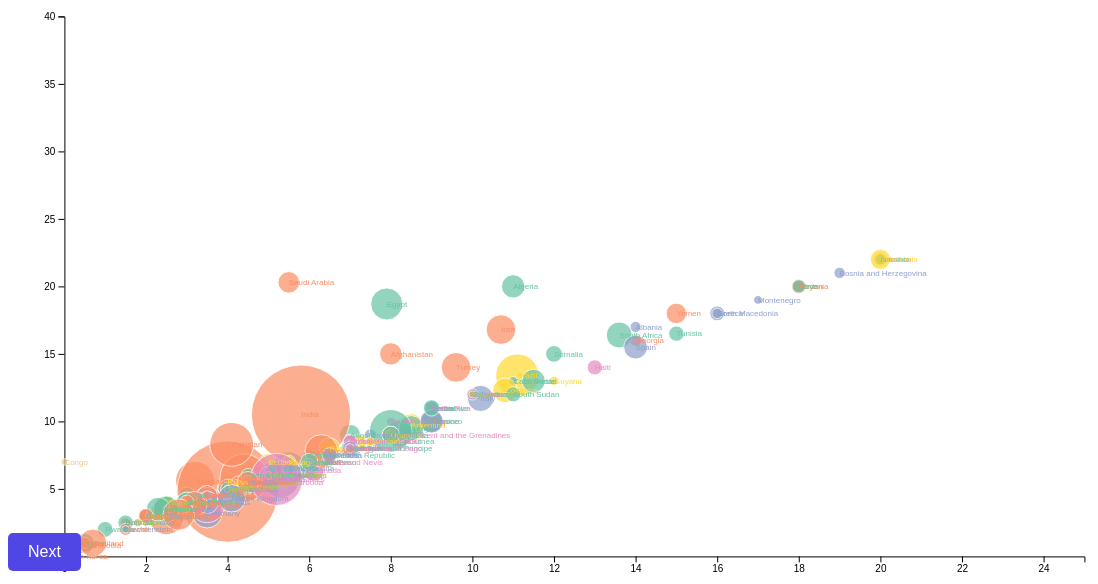
D3 v6 page, settled after 480 driven frames (8 s of simulated time); the page loaded 2 data file(s).


    // Navigation logic
    document.getElementById('next1').addEventListener('click', function() {
      document.getElementById('section1').classList.remove('active');
      document.getElementById('section2').classList.add('active');
    });
    document.getElementById('prev2').addEventListener('click', function() {
      document.getElementById('section2').classList.remove('active');
      document.getElementById('section1').classList.add('active');
    });
    document.getElementById('next2').addEventListener('click', function() {
      document.getElementById('section2').classList.remove('active');
      document.getElementById('section3').classList.add('active');
    });
    document.getElementById('prev3').addEventListener('click', function() {
      document.getElementById('section3').classList.remove('active');
      document.getElementById('section2').classList.add('active');
    });
  
// ── scripts/chartScript.js
d3.csv('data/gender-wage-gap-vs-gdp-per-capita.csv').then(function(data) {
  // Filter data for the year 2015
  const filteredData = data.filter(d => d.Year === '2015');
  
  const margin = { top: 20, right: 30, bottom: 40, left: 50 };
  const width = 960 - margin.left - margin.right;
  const height = 500 - margin.top - margin.bottom;

  const svg = d3.select('#plot3')
      .append('svg')
      .attr('width', width + margin.left + margin.right)
      .attr('height', height + margin.top + margin.bottom)
      .append('g')
      .attr('transform', `translate(${margin.left},${margin.top})`);

  const x = d3.scaleLinear()
      .domain(d3.extent(filteredData, d => +d[' GDP_per_capita']))
      .range([0, width]);

  svg.append('g')
      .attr('transform', `translate(0,${height})`)
      .call(d3.axisBottom(x));

  const y = d3.scaleLinear()
      .domain(d3.extent(filteredData, d => +d[' gender_wage_gap']))
      .range([height, 0]);

  svg.append('g')
      .call(d3.axisLeft(y));

  const tooltip = d3.select('body').append('div')
      .attr('class', 'tooltip')
      .style('opacity', 0)
      .style('position', 'absolute')
      .style('background-color', 'white')
      .style('border', 'solid')
      .style('border-width', '1px')
      .style('border-radius', '5px')
      .style('padding', '10px');

  svg.append('g')
      .selectAll('dot')
      .data(filteredData)
      .enter()
      .append('circle')
      .attr('cx', d => x(+d[' GDP_per_capita']))
      .attr('cy', d => y(+d[' gender_wage_gap']))
      .attr('r', 3)
      .style('fill', '#69b3a2')
      .on('mouseover', function(event, d) {
          tooltip.transition()
              .duration(200)
              .style('opacity', .9);
          tooltip.html(`Country: ${d.Entity}<br>GDP per capita: ${d[' GDP_per_capita']}<br>Wage gap: ${d[' gender_wage_gap']}`)
              .style('left', (event.pageX + 5) + 'px')
              .style('top', (event.pageY - 28) + 'px');
      })
      .on('mouseout', function() {
          tooltip.transition()
              .duration(500)
              .style('opacity', 0);
      });
});

// ── scripts/lineGraph.js
const marginLine = { top: 10, right: 10, bottom: 80, left: 20 },
  widthLine = 1100 - marginLine.left - marginLine.right,
  heightLine = 500 - marginLine.top - marginLine.bottom;

const svgLine = d3
  .select("#lineGraph")
  .append("svg")
  .attr("width", widthLine + marginLine.left + marginLine.right)
  .attr("height", heightLine + marginLine.top + marginLine.bottom)
  .append("g")
  .attr("transform", `translate(${marginLine.left}, ${marginLine.top})`);

d3.csv(
  "data/female-to-male-ratio-of-time-devoted-to-unpaid-care-work.csv"
).then(function (data) {
  data.forEach(function (d) {
    d.Female_to_male_ratio = +d.Female_to_male_ratio;
  });

  const xLine = d3
    .scalePoint()
    .domain(data.map((d) => d.Entity))
    .range([0, widthLine])
    .padding(1);

  const yLine = d3
    .scaleLinear()
    .domain([0, d3.max(data, (d) => d.Female_to_male_ratio)])
    .range([heightLine, 0]);

  svgLine
    .append("g")
    .attr("transform", `translate(0,${heightLine})`)
    .call(d3.axisBottom(xLine).tickSizeOuter(0));

  svgLine.append("g").call(d3.axisLeft(yLine));

  const line = d3
    .line()
    .x((d) => xLine(d.Entity))
    .y((d) => yLine(d.Female_to_male_ratio));

  svgLine
    .append("path")
    .datum(data)
    .attr("fill", "none")
    .attr("stroke", "steelblue")
    .attr("stroke-width", 2)
    .attr("d", line);

  const tooltip = d3
    .select("body")
    .append("div")
    .attr("class", "tooltip")
    .style("opacity", 0)
    .style("position", "absolute")
    .style("text-align", "center")
    .style("width", "120px")
    .style("height", "28px")
    .style("padding", "2px")
    .style("font", "12px sans-serif")
    .style("background", "lightsteelblue")
    .style("border", "0px")
    .style("border-radius", "8px")
    .style("pointer-events", "none");

  svgLine
    .selectAll("dot")
    .data(data)
    .enter()
    .append("circle")
    .attr("r", 5)
    .attr("cx", (d) => xLine(d.Entity))
    .attr("cy", (d) => yLine(d.Female_to_male_ratio))
    .on("mouseover", function (event, d) {
      tooltip.transition().duration(200).style("opacity", 0.9);
      tooltip
        .html(d.Entity + "<br/>" + d.Female_to_male_ratio)
        .style("left", event.pageX + "px")
        .style("top", event.pageY - 28 + "px");
    })
    .on("mouseout", function (d) {
      tooltip.transition().duration(500).style("opacity", 0);
    });
});

// ── scripts/script.js
const margin = { top: 10, right: 30, bottom: 50, left: 50 },
  width = 1100 - margin.left - margin.right,
  height = 600 - margin.top - margin.bottom;

const svg = d3
  .select("#visualization")
  .append("svg")
  .attr("width", width + margin.left + margin.right)
  .attr("height", height + margin.top + margin.bottom)
  .append("g")
  .attr("transform", `translate(${margin.left}, ${margin.top})`);

d3.csv("data/unemployment-rate-men-vs-women-v2.csv").then((data) => {
  const x = d3.scaleLinear().domain([0, 25]).range([0, width]);
  svg
    .append("g")
    .attr("transform", `translate(0, ${height})`)
    .call(d3.axisBottom(x));

  const y = d3.scaleLinear().domain([0, 40]).range([height, 0]);
  svg.append("g").call(d3.axisLeft(y));

  const z = d3.scaleSqrt().domain([200000, 1400000000]).range([4, 50]);

  const myColor = d3
    .scaleOrdinal()
    .domain([
      "Africa",
      "Asia",
      "Europe",
      "North America",
      "Oceania",
      "South America",
    ])
    .range(d3.schemeSet2);

  const tooltip = d3
    .select("#visualization")
    .append("div")
    .style("opacity", 0)
    .attr("class", "tooltip")
    .style("background-color", "white")
    .style("border", "solid")
    .style("border-width", "2px")
    .style("border-radius", "5px")
    .style("padding", "10px")
    .style("position", "absolute");

  const mouseover = function (event, d) {
    tooltip.style("opacity", 1);
    d3.select(this).style("stroke", "black").style("opacity", 1);
  };
  const mousemove = function (event, d) {
    tooltip
      .html(
        `Country: ${d.country}<br>Male Unemployment: ${d.maleUnemployment}%<br>Female Unemployment: ${d.femaleUnemployment}%`
      )
      .style("left", event.pageX + 10 + "px")
      .style("top", event.pageY - 30 + "px");
  };
  const mouseleave = function (event, d) {
    tooltip.style("opacity", 0);
    d3.select(this).style("stroke", "none").style("opacity", 0.8);
  };

  svg
    .append("g")
    .selectAll("circle")
    .data(data)
    .join("circle")
    .attr("class", "bubbles")
    .attr("cx", (d) => x(d.maleUnemployment))
    .attr("cy", (d) => y(d.femaleUnemployment))
    .attr("r", 0)
    .style("fill", (d) => myColor(d.continent))
    .style("opacity", "0.7")
    .attr("stroke", "white")
    .attr("margin", "10px")
    .on("mouseover", mouseover)
    .on("mousemove", mousemove)
    .on("mouseleave", mouseleave)
    .transition()
    .duration(1000)
    .attr("r", (d) => z(d.population));

  // Add country names
  svg
    .append("g")
    .selectAll("text")
    .data(data)
    .join("text")
    .attr("x", (d) => x(d.maleUnemployment))
    .attr("y", (d) => y(d.femaleUnemployment))
    .text((d) => d.country)
    .attr("font-size", "8px")
    .attr("fill", (d) => myColor(d.continent))
    .attr("text-anchor", "top")
    .attr("dy", ".35em")
    .style("pointer-events", "none");
});


### data: data/gender-wage-gap-vs-gdp-per-capita.csv
Entity, Code, Year, gender_wage_gap, GDP_per_capita, Population, Continent
Abkhazia, OWID_ABK, 2015, , , , Asia
Afghanistan, AFG, 2002, , 1280, 21378123, 
Afghanistan, AFG, 2003, , 1292, 22733054, 
Afghanistan, AFG, 2004, , 1260, 23560656, 
Afghanistan, AFG, 2005, , 1352, 24404574, 
Afghanistan, AFG, 2006, , 1367, 25424100, 
Afghanistan, AFG, 2007, , 1528, 25909852, 
Afghanistan, AFG, 2008, , 1557, 26482629, 
Afghanistan, AFG, 2009, , 1824, 27466101, 
Afghanistan, AFG, 2010, , 2026, 28284088, 
Afghanistan, AFG, 2011, , 1961, 29347709, 
Afghanistan, AFG, 2012, , 2123, 30560036, 
Afghanistan, AFG, 2013, , 2165, 31622708, 
Afghanistan, AFG, 2014, , 2144, 32792527, 
Afghanistan, AFG, 2015, , 2109, 33831765, Asia
Afghanistan, AFG, 2016, , 2101, 34700614, 
Afghanistan, AFG, 2017, , 2096, 35688942, 
Afghanistan, AFG, 2018, , 2061, 36743040, 
Afghanistan, AFG, 2019, , 2080, 37856126, 
Afghanistan, AFG, 2020, , 1968, 39068978, 
Afghanistan, AFG, 2021, , 1516, 40000411, 
Afghanistan, AFG, -10000, , , 14737, 
Afghanistan, AFG, -9000, , , 20405, 
Afghanistan, AFG, -8000, , , 28253, 
Afghanistan, AFG, -7000, , , 39120, 
Afghanistan, AFG, -6000, , , 54166, 
Afghanistan, AFG, -5000, , , 75000, 
Afghanistan, AFG, -4000, , , 306250, 
Afghanistan, AFG, -3000, , , 537500, 
Afghanistan, AFG, -2000, , , 768750, 
Afghanistan, AFG, -1000, , , 1000000, 
Afghanistan, AFG, 0, , , 2000000, 
Afghanistan, AFG, 100, , , 2250000, 
Afghanistan, AFG, 200, , , 2500000, 
Afghanistan, AFG, 300, , , 2500000, 
Afghanistan, AFG, 400, , , 2500000, 
Afghanistan, AFG, 500, , , 2500000, 
Afghanistan, AFG, 600, , , 2500000, 
Afghanistan, AFG, 700, , , 2425000, 
Afghanistan, AFG, 800, , , 2350000, 
Afghanistan, AFG, 900, , , 2300000, 
Afghanistan, AFG, 1000, , , 2250000, 
Afghanistan, AFG, 1100, , , 2375000, 
Afghanistan, AFG, 1200, , , 2500000, 
Afghanistan, AFG, 1300, , , 1750000, 
Afghanistan, AFG, 1400, , , 1875000, 
Afghanistan, AFG, 1500, , , 2000000, 
Afghanistan, AFG, 1600, , , 2500000, 
Afghanistan, AFG, 1700, , , 2500000, 
Afghanistan, AFG, 1710, , , 2561625, 
Afghanistan, AFG, 1720, , , 2619844, 
Afghanistan, AFG, 1730, , , 2679386, 
Afghanistan, AFG, 1740, , , 2740281, 
Afghanistan, AFG, 1750, , , 2802560, 
Afghanistan, AFG, 1760, , , 2866255, 
Afghanistan, AFG, 1770, , , 2931397, 
Afghanistan, AFG, 1780, , , 2998019, 
Afghanistan, AFG, 1790, , , 3066156, 
Afghanistan, AFG, 1800, , , 3280000, 
Afghanistan, AFG, 1801, , , 3280000, 
... 58,906 more rows

### data: data/unemployment-rate-men-vs-women-v2.csv
country, maleUnemployment, femaleUnemployment, population, continent
Afghanistan, 8.0, 15.0, 38928341, Asia
Albania, 14.0, 17.0, 2877797, Europe
Algeria, 11.0, 20.0, 43851044, Africa
Andorra, 3.5, 4.5, 77265, Europe
Angola, 7.0, 9.0, 32866272, Africa
Antigua and Barbuda, 4.5, 5.5, 97929, North America
Argentina, 8.5, 9.7, 45195774, South America
Armenia, 18.0, 20.0, 2963243, Asia
Australia, 5.0, 5.4, 25499884, Oceania
Austria, 6.0, 6.5, 9006398, Europe
Azerbaijan, 5.5, 6.0, 10139177, Asia
Bahamas, 8.0, 10.0, 393244, North America
Bahrain, 1.5, 2.5, 1701575, Asia
Bangladesh, 3.2, 5.6, 164689383, Asia
Barbados, 10.0, 12.0, 287375, North America
Belarus, 4.0, 5.0, 9449323, Europe
Belgium, 5.0, 6.0, 11589623, Europe
Belize, 9.0, 11.0, 397621, North America
Benin, 2.0, 3.0, 12123200, Africa
Bhutan, 2.5, 3.5, 771608, Asia
Bolivia, 4.0, 5.5, 11673029, South America
Bosnia and Herzegovina, 19.0, 21.0, 3280819, Europe
Botswana, 10.0, 12.0, 2351627, Africa
Brazil, 11.1, 13.4, 212559417, South America
Brunei, 4.5, 5.5, 437483, Asia
Bulgaria, 5.0, 6.0, 6948445, Europe
Burkina Faso, 6.0, 7.0, 20903273, Africa
Burundi, 1.5, 2.5, 11890784, Africa
Cabo Verde, 11.0, 13.0, 555988, Africa
Cambodia, 0.5, 0.8, 16718965, Asia
Cameroon, 3.5, 4.5, 26545863, Africa
Canada, 6.1, 6.4, 37742154, North America
Central African Republic, 6.0, 7.5, 4829767, Africa
Chad, 3.0, 4.5, 16425864, Africa
Chile, 7.2, 8.4, 19116201, South America
China, 4.0, 4.8, 1439323776, Asia
Colombia, 10.8, 12.3, 50882891, South America
Comoros, 5.0, 6.0, 869601, Africa
Congo, Republic of the, 7.0, 8.5, 5518087, Africa
Costa Rica, 9.0, 11.0, 5094118, North America
Croatia, 7.5, 9.0, 4105267, Europe
Cuba, 3.5, 4.5, 11326616, North America
Cyprus, 5.0, 6.0, 1207359, Europe
Czech Republic, 2.0, 3.0, 10708981, Europe
Denmark, 4.0, 5.0, 5818553, Europe
Djibouti, 10.0, 12.0, 988000, Africa
Dominica, 5.0, 6.0, 71991, North America
Dominican Republic, 7.0, 8.5, 10847910, North America
Ecuador, 5.0, 7.0, 17643054, South America
Egypt, 7.9, 18.7, 102334404, Africa
El Salvador, 7.0, 8.0, 6486201, North America
Equatorial Guinea, 7.5, 8.5, 1402985, Africa
Eritrea, 5.0, 6.5, 3546421, Africa
Estonia, 5.5, 6.0, 1326535, Europe
Eswatini, 3.0, 4.0, 1160164, Africa
Ethiopia, 5.5, 6.5, 114963588, Africa
Fiji, 3.5, 4.1, 896445, Oceania
Finland, 7.0, 8.0, 5540720, Europe
France, 8.2, 9.1, 65273511, Europe
Gabon, 6.0, 7.0, 2225734, Africa
... 134 more rows